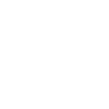
t = 0.00 s
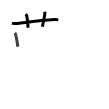
t = 3.75 s
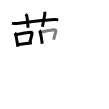
t = 7.50 s
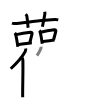
t = 11.50 s
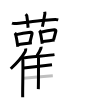
t = 15.25 s
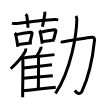
t = 19.00 s

The animated SVG that drew these frames (rendered in a browser with its animation timeline set to each time). Animation: 19 SMIL elements (animate=19); one cycle of 19.00 s.

<svg width="109px" height="109px" viewBox="0 0 px 109px" xmlns="http://www.w3.org/2000/svg" xmlns:xlink="http://www.w3.org/1999/xlink" xml:space="preserve" version="1.1"  baseProfile="full">
<path d="M12,23.23c0.86,0.35,1.87,0.42,2.74,0.35c7.95-0.64,31.32-3.98,40.49-4.03c1.44-0.01,2.31,0.17,3.03,0.34" style="fill:none;stroke:black;stroke-width:3;opacity:0">
  <animate attributeType="CSS" attributeName="opacity" from="0" to="1" begin="0s" dur="1s" repeatCount="0" fill="freeze" />
</path>
<path d="M25.6,14.2c0.84,0.86,1.11,1.12,1.2,1.65c0.84,4.96,1.06,10.07,1.3,11.87" style="fill:none;stroke:black;stroke-width:3;opacity:0">
  <animate attributeType="CSS" attributeName="opacity" from="0" to="1" begin="1s" dur="1s" repeatCount="0" fill="freeze" />
</path>
<path d="M44.69,11.78c0.15,0.73,0.34,1.27,0.18,2.16c-0.97,5.24-1.42,7.86-2.48,12.79" style="fill:none;stroke:black;stroke-width:3;opacity:0">
  <animate attributeType="CSS" attributeName="opacity" from="0" to="1" begin="2s" dur="1s" repeatCount="0" fill="freeze" />
</path>
<path d="M14.75,33.02c0.25,0.24,0.5,0.43,0.61,0.73c0.86,2.34,1.9,8.8,2.49,13" style="fill:none;stroke:black;stroke-width:3;opacity:0">
  <animate attributeType="CSS" attributeName="opacity" from="0" to="1" begin="3s" dur="1s" repeatCount="0" fill="freeze" />
</path>
<path d="M16.3,34.61c5.1-1.22,11.31-2.07,14.23-2.38c1.07-0.11,1.71,0.67,1.56,1.33c-0.63,2.73-1.37,5.54-2.31,9.32" style="fill:none;stroke:black;stroke-width:3;opacity:0">
  <animate attributeType="CSS" attributeName="opacity" from="0" to="1" begin="4s" dur="1s" repeatCount="0" fill="freeze" />
</path>
<path d="M17.97,44.7c3.43-0.35,9.16-1.45,13.87-1.98" style="fill:none;stroke:black;stroke-width:3;opacity:0">
  <animate attributeType="CSS" attributeName="opacity" from="0" to="1" begin="5s" dur="1s" repeatCount="0" fill="freeze" />
</path>
<path d="M39.25,30.57c0.24,0.24,0.48,0.45,0.59,0.75c0.83,2.42,1.82,8.09,2.38,12.43" style="fill:none;stroke:black;stroke-width:3;opacity:0">
  <animate attributeType="CSS" attributeName="opacity" from="0" to="1" begin="6s" dur="1s" repeatCount="0" fill="freeze" />
</path>
<path d="M40.74,32.21c4.88-1.26,10.82-2.16,13.61-2.47c1.02-0.12,1.63,0.69,1.49,1.37c-0.61,2.83-1.31,4.74-2.21,8.64" style="fill:none;stroke:black;stroke-width:3;opacity:0">
  <animate attributeType="CSS" attributeName="opacity" from="0" to="1" begin="7s" dur="1s" repeatCount="0" fill="freeze" />
</path>
<path d="M42.33,41.63c3.28-0.36,7.81-0.98,12.31-1.53" style="fill:none;stroke:black;stroke-width:3;opacity:0">
  <animate attributeType="CSS" attributeName="opacity" from="0" to="1" begin="8s" dur="1s" repeatCount="0" fill="freeze" />
</path>
<path d="M25.68,48.5c0.15,1.02-0.04,2.35-0.54,3.22c-3.16,5.56-7.16,10.27-14.39,17.03" style="fill:none;stroke:black;stroke-width:3;opacity:0">
  <animate attributeType="CSS" attributeName="opacity" from="0" to="1" begin="9s" dur="1s" repeatCount="0" fill="freeze" />
</path>
<path d="M21.92,57.71c0.52,0.56,0.92,1.8,0.96,2.67c0.31,7.78-0.43,32.82-0.17,36.87" style="fill:none;stroke:black;stroke-width:3;opacity:0">
  <animate attributeType="CSS" attributeName="opacity" from="0" to="1" begin="10s" dur="1s" repeatCount="0" fill="freeze" />
</path>
<path d="M41.08,46.75c0.04,0.45-0.01,1.05-0.15,1.44c-0.85,2.48-1.93,4.4-3.89,7.41" style="fill:none;stroke:black;stroke-width:3;opacity:0">
  <animate attributeType="CSS" attributeName="opacity" from="0" to="1" begin="11s" dur="1s" repeatCount="0" fill="freeze" />
</path>
<path d="M22.73,57.88c6.07-0.73,29.16-2.87,31.76-3.27" style="fill:none;stroke:black;stroke-width:3;opacity:0">
  <animate attributeType="CSS" attributeName="opacity" from="0" to="1" begin="12s" dur="1s" repeatCount="0" fill="freeze" />
</path>
<path d="M37.96,56.87c0.29,0.29,0.53,0.68,0.53,1.18c0,5.05,0.03,23.1-0.15,31.05" style="fill:none;stroke:black;stroke-width:3;opacity:0">
  <animate attributeType="CSS" attributeName="opacity" from="0" to="1" begin="13s" dur="1s" repeatCount="0" fill="freeze" />
</path>
<path d="M23.54,67.95c5.72-0.61,26-2.87,28.46-3.2" style="fill:none;stroke:black;stroke-width:3;opacity:0">
  <animate attributeType="CSS" attributeName="opacity" from="0" to="1" begin="14s" dur="1s" repeatCount="0" fill="freeze" />
</path>
<path d="M23.35,78.19c6.04-0.51,26.87-2.05,29.47-2.33" style="fill:none;stroke:black;stroke-width:3;opacity:0">
  <animate attributeType="CSS" attributeName="opacity" from="0" to="1" begin="15s" dur="1s" repeatCount="0" fill="freeze" />
</path>
<path d="M22.85,90.78c6.07-0.73,30.3-3.13,32.9-3.53" style="fill:none;stroke:black;stroke-width:3;opacity:0">
  <animate attributeType="CSS" attributeName="opacity" from="0" to="1" begin="16s" dur="1s" repeatCount="0" fill="freeze" />
</path>
<path d="M60.71,41.57c0.91,0.4,2.05,0.35,2.84,0.22c6.46-1.12,24.53-4.1,28.11-4.51c2.33-0.27,3.04,1.21,2.85,3.09C93,55,88.75,77,81.9,91.43c-1.98,4.16-5.4,1.32-7.22-0.9" style="fill:none;stroke:black;stroke-width:3;opacity:0">
  <animate attributeType="CSS" attributeName="opacity" from="0" to="1" begin="17s" dur="1s" repeatCount="0" fill="freeze" />
</path>
<path d="M75.92,15.93c0.58,1.07,0.96,2.26,0.93,3.52C76.5,34.25,71.25,70,55.5,93.5" style="fill:none;stroke:black;stroke-width:3;opacity:0">
  <animate attributeType="CSS" attributeName="opacity" from="0" to="1" begin="18s" dur="1s" repeatCount="0" fill="freeze" />
</path>
</svg>
